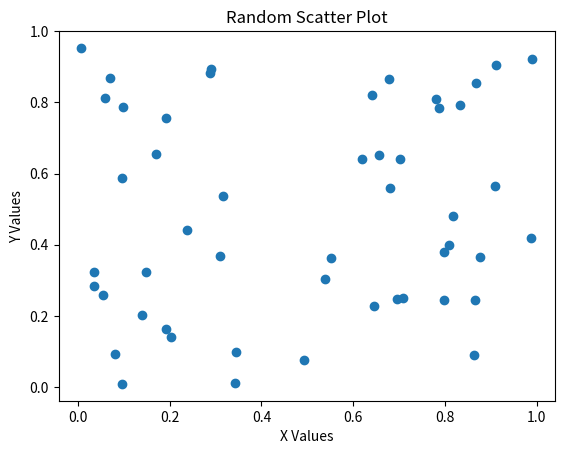

Write Python code to recreate this figure.
import matplotlib.pyplot as plt
import numpy as np

# Generate random data
x = np.random.rand(50)
y = np.random.rand(50)

# Create scatter plot
plt.scatter(x, y)

# Title and labels
plt.title("Random Scatter Plot")
plt.xlabel("X Values")
plt.ylabel("Y Values")

# Display plot
plt.show()
